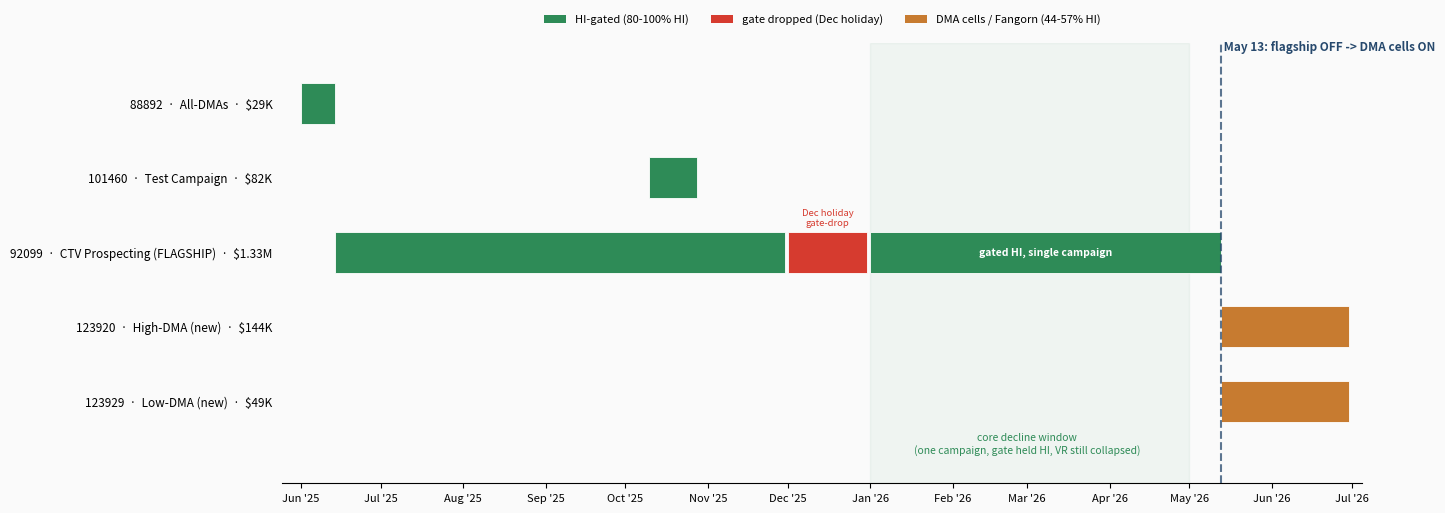

The script that saved this image: (Note: this script raises an exception after producing the figure.)
"""AUDI-1070 Caraway — per-campaign Gantt (run times + gate/HI regime), like HexClad.
Shows: Jul2025-Apr2026 = ONE flagship campaign gated HI (single-campaign over-scaling, NOT a blend);
Dec-25 holiday gate-drop; May-13-2026 HANDOFF flagship->DMA cells (the 'one off/one on' pattern)."""
import datetime as dt
import matplotlib; matplotlib.use("Agg")
import matplotlib.pyplot as plt
import matplotlib.dates as mdates
from matplotlib.patches import Patch
from matplotlib import font_manager
for fam in ["Helvetica Neue","Helvetica","Arial"]:
    if any(fam in f.name for f in font_manager.fontManager.ttflist):
        plt.rcParams["font.family"]=fam; break
plt.rcParams.update({"figure.facecolor":"#FAFAFA","axes.facecolor":"#FAFAFA","savefig.facecolor":"#FAFAFA"})
D="tickets/audi_1070_yoy_decline_caraway_avon_hexclad/"
NAVY,RED,GREEN,GRAY,AMBER,PURPLE="#27496D","#D63B2F","#2E8B57","#B8BDC2","#C77B30","#6A4C93"
def dn(s): return mdates.date2num(dt.date.fromisoformat(s))

rows=["419915","490249","439156","613551","613591"]
ylab={"419915":"88892  ·  All-DMAs  ·  $29K",
      "490249":"101460  ·  Test Campaign  ·  $82K",
      "439156":"92099  ·  CTV Prospecting (FLAGSHIP)  ·  $1.33M",
      "613551":"123920  ·  High-DMA (new)  ·  $144K",
      "613591":"123929  ·  Low-DMA (new)  ·  $49K"}
Y={c:len(rows)-1-i for i,c in enumerate(rows)}

segs=[
 ("419915","2025-06-01","2025-06-14",GREEN,None),
 ("490249","2025-10-10","2025-10-28",GREEN,None),
 ("439156","2025-06-14","2025-11-30",GREEN,None),
 ("439156","2025-12-01","2025-12-31",RED,None),      # holiday gate-drop (18.6% HI)
 ("439156","2026-01-01","2026-05-13",GREEN,None),     # core window: gated HI, single campaign
 ("613551","2026-05-13","2026-06-30",AMBER,None),
 ("613591","2026-05-13","2026-06-30",AMBER,None),
]
fig,ax=plt.subplots(figsize=(14.5,5.2))
for c,s,e,col,h in segs:
    ax.barh(Y[c], dn(e)-dn(s), left=dn(s), height=0.55, color=col, hatch=h, edgecolor="white", linewidth=0.6, zorder=3)
# labels on flagship
ax.text((dn("2026-01-01")+dn("2026-05-13"))/2, Y["439156"], "gated HI, single campaign", ha="center", va="center", fontsize=7.5, color="white", fontweight="bold")
ax.text((dn("2025-12-01")+dn("2025-12-31"))/2, Y["439156"]+0.36, "Dec holiday\ngate-drop", ha="center", fontsize=6.8, color=RED)
# handoff line
ax.axvline(dn("2026-05-13"), color=NAVY, lw=1.5, ls="--", alpha=0.75, zorder=4)
ax.text(dn("2026-05-13"), len(rows)-0.3, " May 13: flagship OFF -> DMA cells ON", color=NAVY, fontsize=8.5, fontweight="bold", ha="left")
# core-window shading
ax.axvspan(dn("2026-01-01"), dn("2026-05-01"), color=GREEN, alpha=0.05, zorder=0)
ax.text(dn("2026-03-01"), -0.7, "core decline window\n(one campaign, gate held HI, VR still collapsed)", color=GREEN, fontsize=7.5, ha="center")

ax.set_yticks([Y[c] for c in rows]); ax.set_yticklabels([ylab[c] for c in rows], fontsize=8.5)
ax.set_ylim(-1.1, len(rows)-0.2)
ax.xaxis.set_major_formatter(mdates.DateFormatter("%b '%y"))
ax.xaxis.set_major_locator(mdates.MonthLocator(interval=1))
ax.set_xlim(dn("2025-05-25"), dn("2026-07-05"))
plt.setp(ax.get_xticklabels(), fontsize=8, rotation=0)
for s in ["top","right","left"]: ax.spines[s].set_visible(False)
ax.tick_params(left=False)
leg=[Patch(fc=GREEN,label="HI-gated (80-100% HI)"),Patch(fc=RED,label="gate dropped (Dec holiday)"),Patch(fc=AMBER,label="DMA cells / Fangorn (44-57% HI)")]
ax.legend(handles=leg, frameon=False, ncol=3, fontsize=8, loc="upper center", bbox_to_anchor=(0.5,1.09))
plt.tight_layout(); plt.savefig(D+"artifacts/caraway_gantt.png",dpi=200,bbox_inches="tight")
print("wrote caraway_gantt.png")
